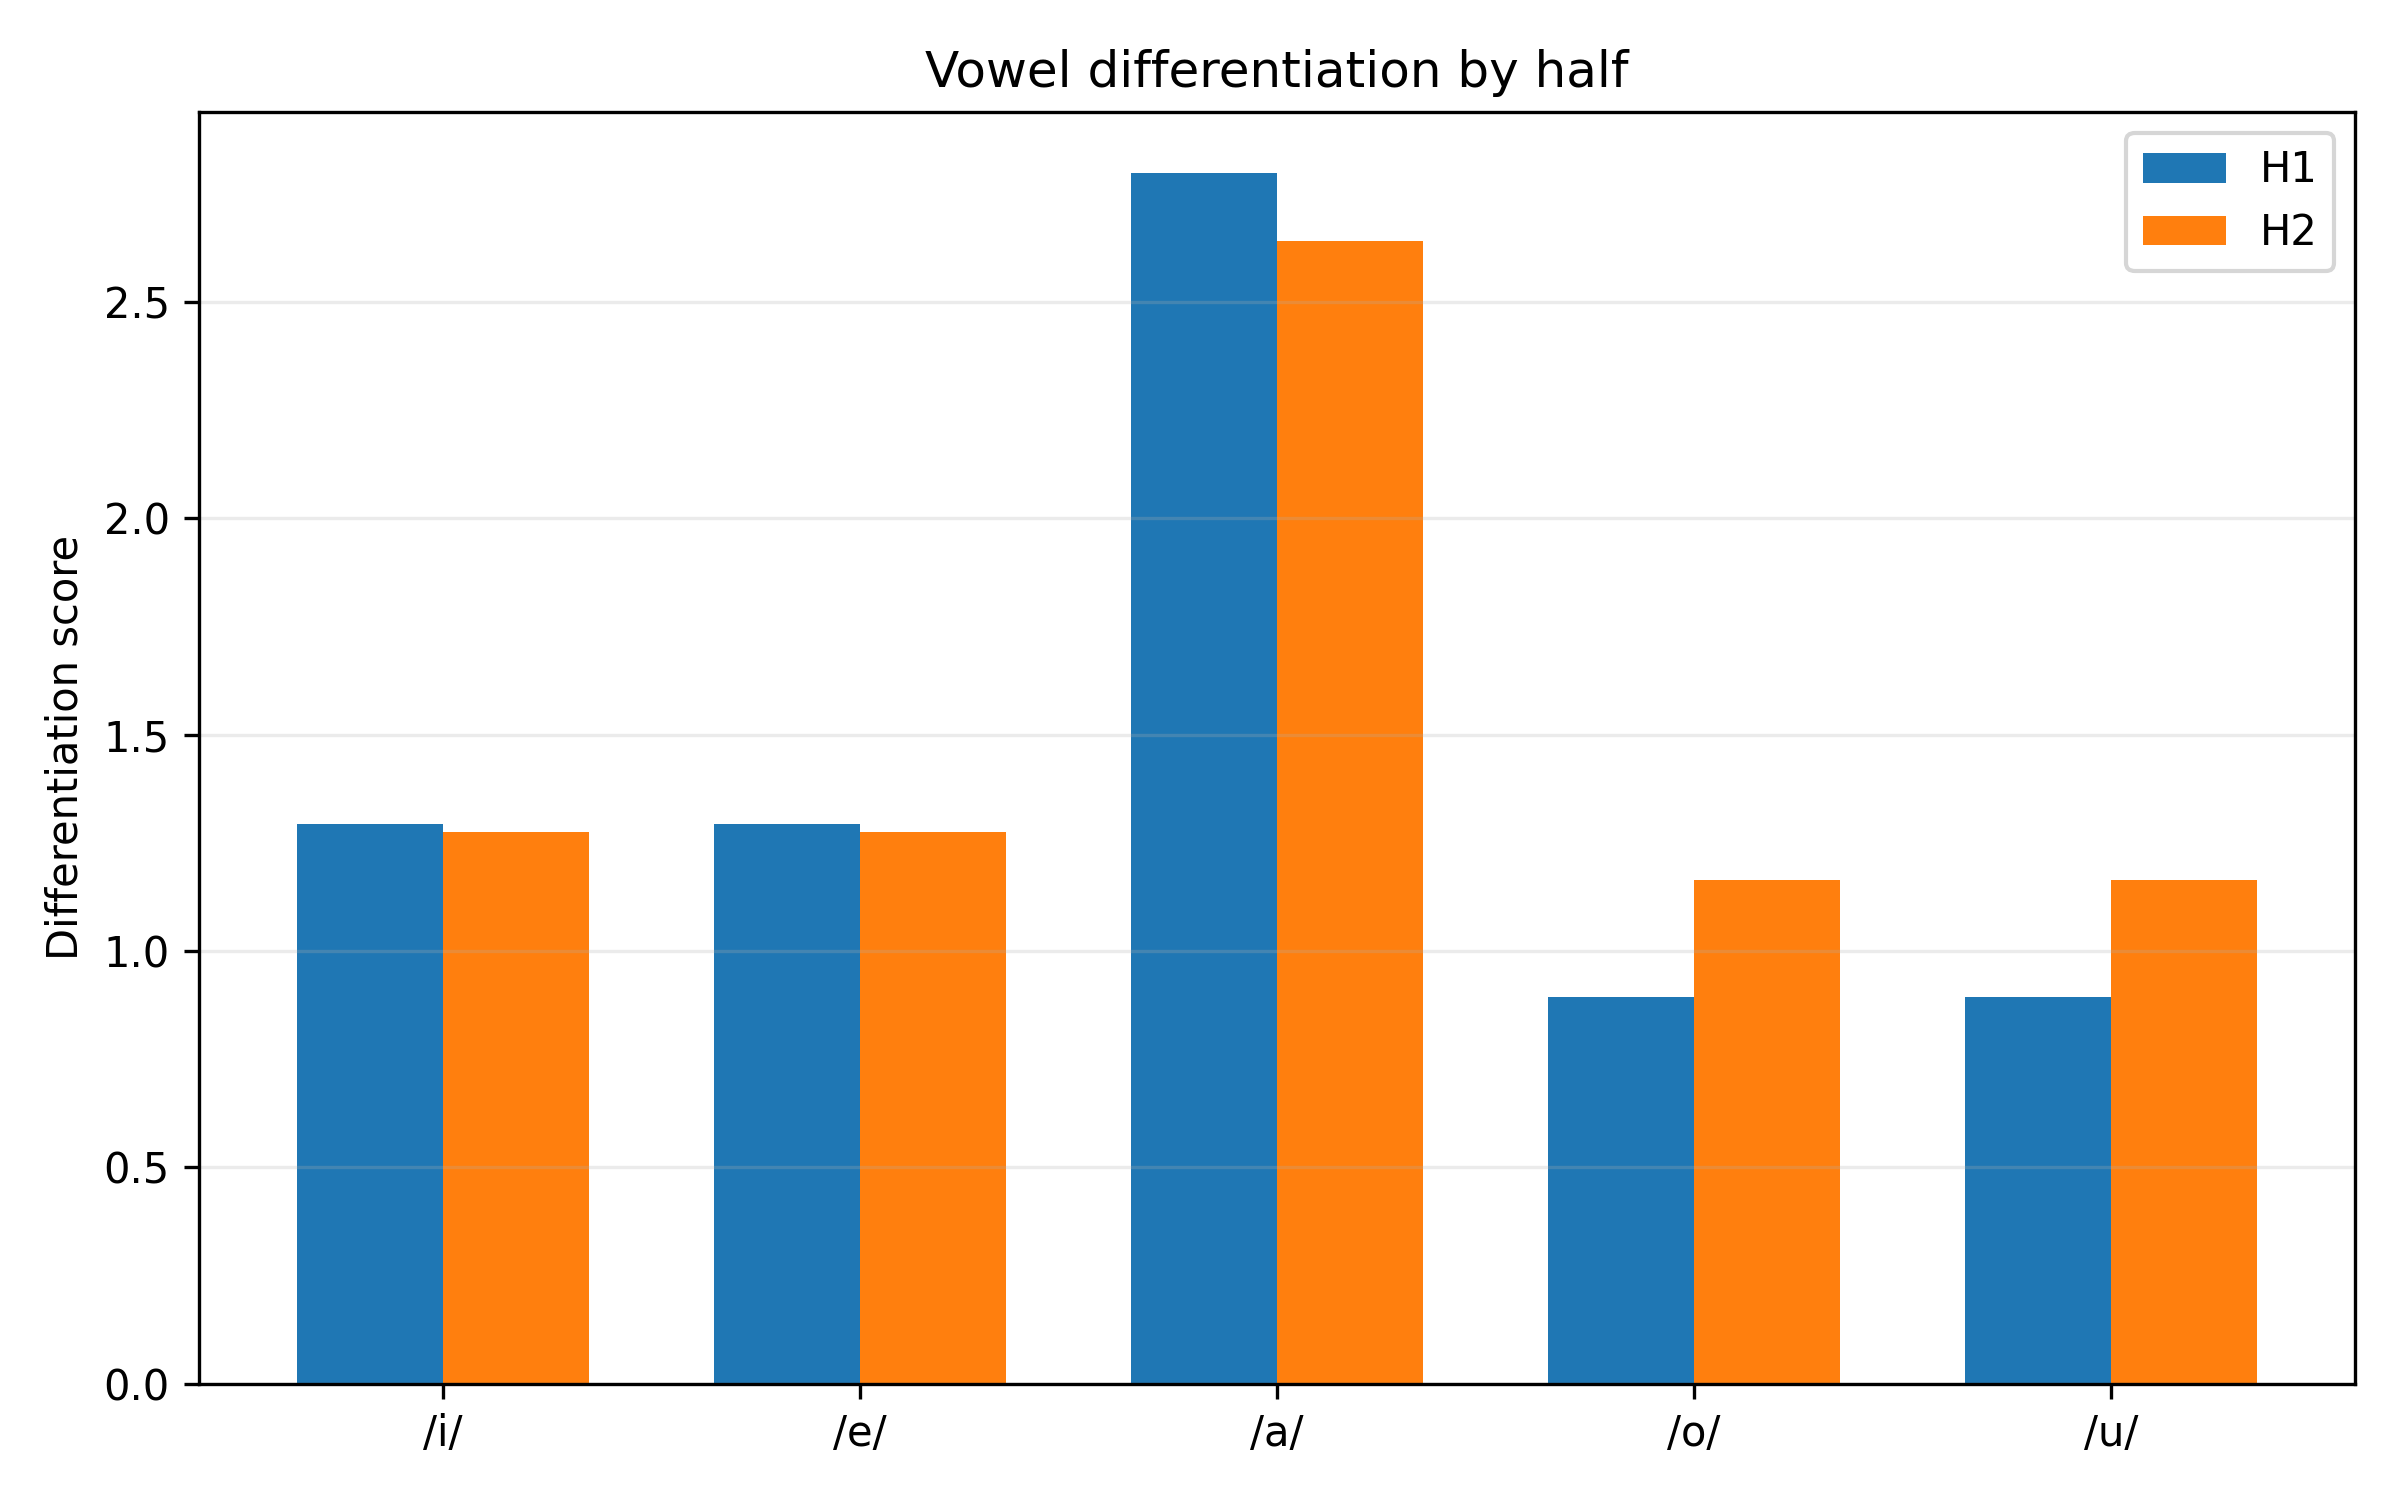

The file beside this chart, header and first rows:
half, vowel, nearest_vowel, nearest_centroid_distance, within_dispersion_mean, pooled_dispersion_with_nearest, differentiation_score, overlap_risk, silhouette_mean, silhouette_median, n_silhouette_tokens
H1, i, e, 265.8, 219.6, 205.5, 1.293, 0.7733, 0.1399, 0.2871, 469
H1, e, i, 265.8, 190.5, 205.5, 1.293, 0.7733, 0.1303, 0.2308, 603
H1, a, o, 505.6, 161.2, 180.7, 2.798, 0.3574, 0.4279, 0.5374, 704
H1, o, u, 190.6, 198.3, 213.3, 0.8933, 1.119, 0.0703, 0.1246, 573
H1, u, o, 190.6, 227.4, 213.3, 0.8933, 1.119, 0.02784, 0.08616, 149
H2, i, e, 284.7, 226.1, 223.5, 1.274, 0.7849, 0.1544, 0.2985, 460
H2, e, i, 284.7, 220.8, 223.5, 1.274, 0.7849, 0.06687, 0.1348, 702
H2, a, o, 510.6, 178.5, 193.4, 2.64, 0.3788, 0.3883, 0.5196, 756
H2, o, u, 253.7, 207.2, 218, 1.164, 0.8594, 0.04872, 0.09595, 618
H2, u, o, 253.7, 228.3, 218, 1.164, 0.8594, 0.05276, 0.173, 118
